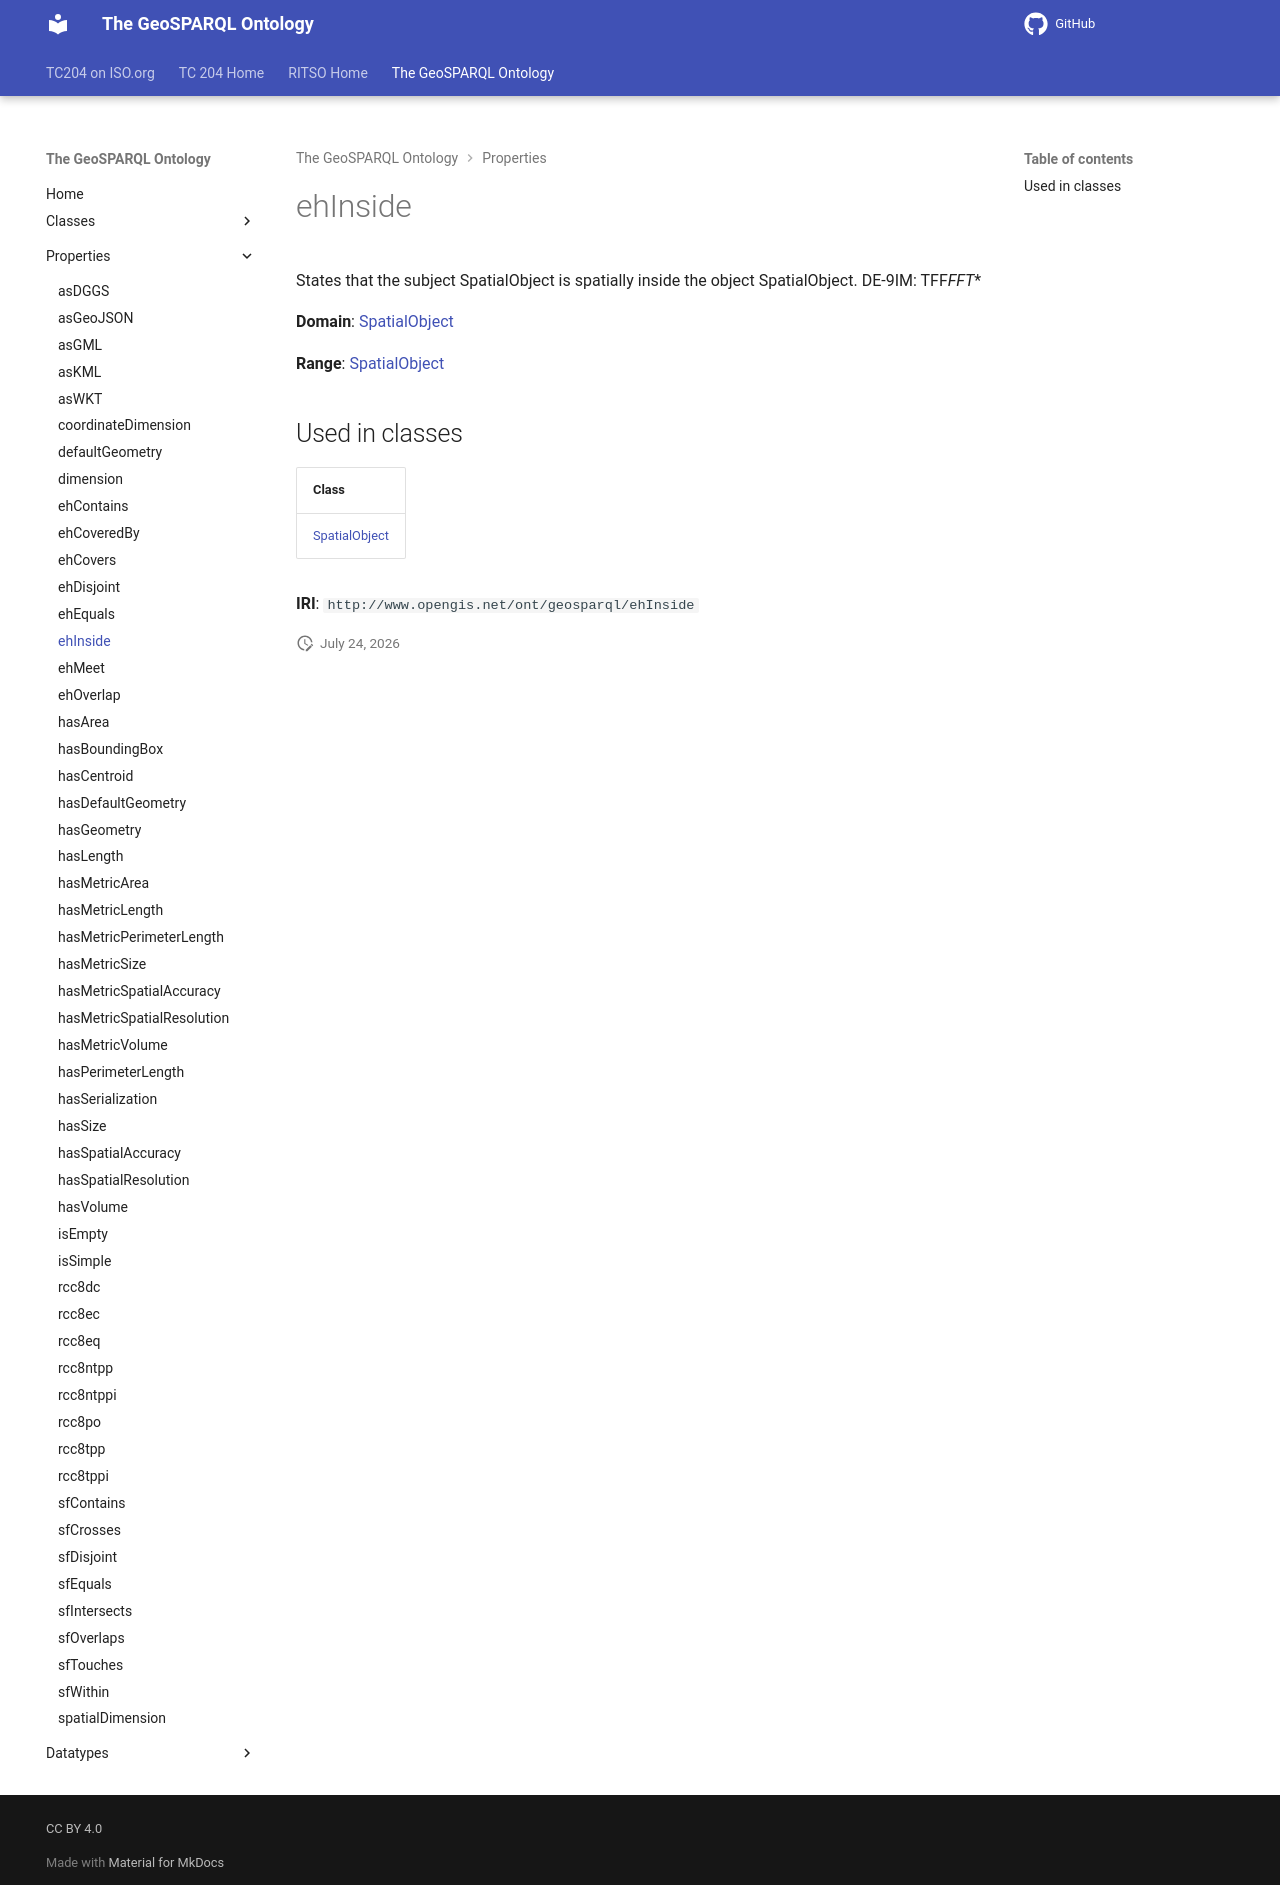

repository: ISO-TC204/ontology-import-geo · page: 2026-07-24_01-59-13/properties/ehInside/index.html · generator: mkdocs

# ehInside

States that the subject SpatialObject is spatially inside the object SpatialObject. DE-9IM: TFF*FFT**

**Domain**: [SpatialObject](../classes/SpatialObject.md)

**Range**: [SpatialObject](../classes/SpatialObject.md)

## Used in classes

| Class |
|-------|
| [SpatialObject](../classes/SpatialObject.md) |

**IRI**: `http://www.opengis.net/ont/geosparql/ehInside`
